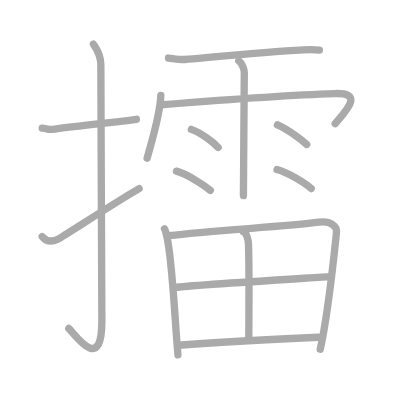
t = 0.00 s
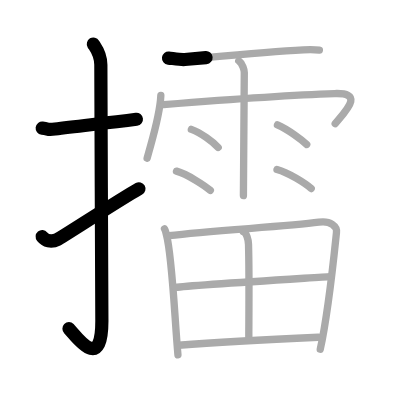
t = 3.25 s
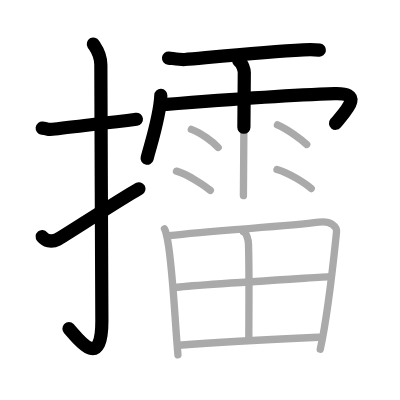
t = 6.50 s
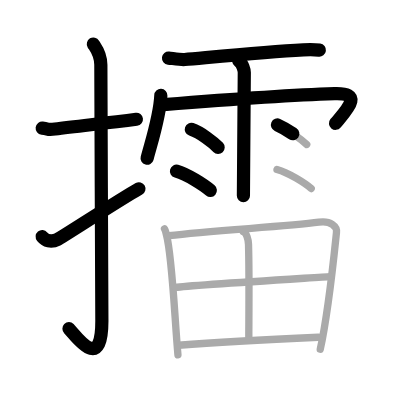
t = 9.50 s
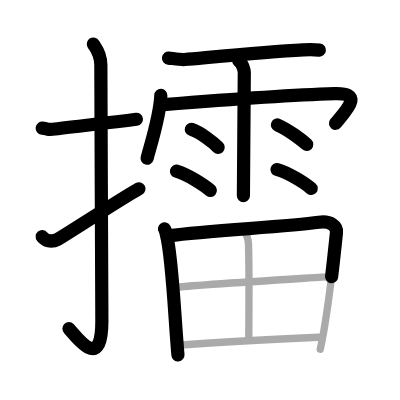
t = 12.75 s
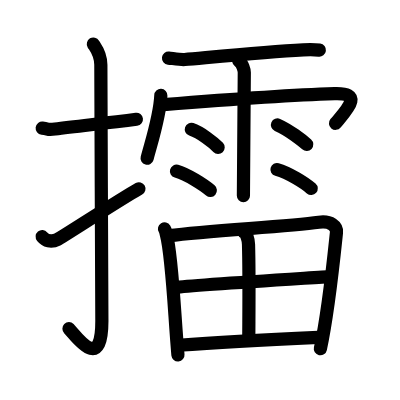
t = 16.00 s

The animated SVG that drew these frames (rendered in a browser with its animation timeline set to each time). Animation: 16 SMIL elements (animate=16); one cycle of 16.00 s.

<?xml version="1.0" standalone="no"?>
<!DOCTYPE svg PUBLIC "-//W3C//DTD SVG 1.1//EN"   "http://www.w3.org/Graphics/SVG/1.1/DTD/svg11.dtd">
<svg width="400px" height="400px"  version="1.1" xmlns="http://www.w3.org/2000/svg">
  <defs>
    <marker id="Triangle" viewBox="0 0 10 10" refX="0" refY="5" markerUnits="strokeWidth" markerWidth="3" style="stroke-opacity:0%;fill:#aaaaaa;" markerHeight="2" orient="auto">
      <path d="M 0 0 L 10 5 L 0 10 z" />
    </marker>
    
    <marker id="Arrow" viewBox="0 0 10 10" refX="5" refY="5" markerUnits="strokeWidth" markerWidth="1.8" style="stroke-opacity:0%;fill:#770000;" markerHeight="2" orient="auto">
      <path d="M 0 4 L 6 4 L 4 1 L 10 5 L 4 9 L 6 6 L 0 6 z" />
        <circle cx="5" cy="5" r="5" />
      </marker>
    
    <marker id="TriangleRed" viewBox="0 0 10 10" refX="0" refY="5" markerUnits="strokeWidth" markerWidth="3" style="stroke-opacity:0%;fill:#CC0000;" markerHeight="2" orient="auto">
      <path d="M 0 0 L 10 5 L 0 10 z" />
    </marker>
    
    <marker id="ArrowRed" viewBox="0 0 10 10" refX="5" refY="5" markerUnits="strokeWidth" markerWidth="1.8" style="stroke-opacity:0%;fill:#CC0000;" markerHeight="2" orient="auto">
      <path d="M 0 4 L 6 4 L 4 1 L 10 5 L 4 9 L 6 6 L 0 6 z" />
        <circle cx="5" cy="5" r="5" />
      </marker>
    
  </defs>
  
  <path style="fill:#ffffff; fill-opacity:100%; fill-rule:evenodd; stroke-width:0;" d="M 0 0 L 400px 0 L 400px 400px L 0 400px L 0 0" />

  <g transform="scale(3.6697247706422 3.6697247706422)">
<path style="fill:none; fill-opacity:0%; fill-rule:evenodd; stroke:#aaaaaa; stroke-opacity:100%; stroke-width: 1.5pt; stroke-linejoin:round; stroke-linecap:round;" d="M11.5 34.92c2.08 0.25 1.27 0.55 3.5 0.25c5.5-0.75 13-1.5 22.17-2.67"></path>
<path style="fill:none; fill-opacity:0%; fill-rule:evenodd; stroke:#aaaaaa; stroke-opacity:100%; stroke-width: 1.5pt; stroke-linejoin:round; stroke-linecap:round;" d="M25.44 12c0.56 0.94 2.04 2.56 2.04 5.67c0 15.66 0.28 58.04 0.28 69.79c0 14.65-7.34 3.63-9.02 2.06"></path>
<path style="fill:none; fill-opacity:0%; fill-rule:evenodd; stroke:#aaaaaa; stroke-opacity:100%; stroke-width: 1.5pt; stroke-linejoin:round; stroke-linecap:round;" d="M11.5 64.49c0.89 1.06 2.32 1.68 4.29 0.7c1.16-0.58 17.19-11.01 22.12-13.78"></path>
<path style="fill:none; fill-opacity:0%; fill-rule:evenodd; stroke:#aaaaaa; stroke-opacity:100%; stroke-width: 1.5pt; stroke-linejoin:round; stroke-linecap:round;" d="M45.92 15.82c1.25 0.13 3.3 0.49 4.43 0.39c6.86-0.59 21.91-2.06 32.31-2.63c1.59-0.08 2.91-0.11 4.37 0.08"></path>
<path style="fill:none; fill-opacity:0%; fill-rule:evenodd; stroke:#aaaaaa; stroke-opacity:100%; stroke-width: 1.5pt; stroke-linejoin:round; stroke-linecap:round;" d="M43.83 25.99c-0.23 5.49-2.25 11.57-3.74 17.12"></path>
<path style="fill:none; fill-opacity:0%; fill-rule:evenodd; stroke:#aaaaaa; stroke-opacity:100%; stroke-width: 1.5pt; stroke-linejoin:round; stroke-linecap:round;" d="M44.59 28.5c15.66-1.25 34.97-2.63 46.61-3c8.04-0.25 3.26 4.42 0.14 8.21"></path>
<path style="fill:none; fill-opacity:0%; fill-rule:evenodd; stroke:#aaaaaa; stroke-opacity:100%; stroke-width: 1.5pt; stroke-linejoin:round; stroke-linecap:round;" d="M65.06 16.56c1.06 0.75 1.51 2.59 1.51 3.18c0 0.6-0.24 31.93-0.24 33.57"></path>
<path style="fill:none; fill-opacity:0%; fill-rule:evenodd; stroke:#aaaaaa; stroke-opacity:100%; stroke-width: 1.5pt; stroke-linejoin:round; stroke-linecap:round;" d="M52.14 35.25c2.51 0.87 5.94 3.47 7.31 4.92"></path>
<path style="fill:none; fill-opacity:0%; fill-rule:evenodd; stroke:#aaaaaa; stroke-opacity:100%; stroke-width: 1.5pt; stroke-linejoin:round; stroke-linecap:round;" d="M48.09 46.64c2.99 0.83 7.6 3.87 9.23 5.25"></path>
<path style="fill:none; fill-opacity:0%; fill-rule:evenodd; stroke:#aaaaaa; stroke-opacity:100%; stroke-width: 1.5pt; stroke-linejoin:round; stroke-linecap:round;" d="M75.61 34.04c3.14 1.39 6.71 4.17 7.97 5.32"></path>
<path style="fill:none; fill-opacity:0%; fill-rule:evenodd; stroke:#aaaaaa; stroke-opacity:100%; stroke-width: 1.5pt; stroke-linejoin:round; stroke-linecap:round;" d="M75.48 46.19c3.21 0.91 7.58 3.65 9.33 5.18"></path>
<path style="fill:none; fill-opacity:0%; fill-rule:evenodd; stroke:#aaaaaa; stroke-opacity:100%; stroke-width: 1.5pt; stroke-linejoin:round; stroke-linecap:round;" d="M44.83 62.38c0.34 0.56 0.35 0.96 0.54 1.67c1.55 5.86 2.16 21.73 3.12 32.66"></path>
<path style="fill:none; fill-opacity:0%; fill-rule:evenodd; stroke:#aaaaaa; stroke-opacity:100%; stroke-width: 1.5pt; stroke-linejoin:round; stroke-linecap:round;" d="M46.01 64.22c11.98-1.48 31.93-2.43 40.88-3.66c3.28-0.46 4.97 1.15 4.8 2.77C91.07 69.24 89.5 85 87.27 95.18"></path>
<path style="fill:none; fill-opacity:0%; fill-rule:evenodd; stroke:#aaaaaa; stroke-opacity:100%; stroke-width: 1.5pt; stroke-linejoin:round; stroke-linecap:round;" d="M66.32 63.14c0.86 0.3 1.37 2.17 1.4 3.44c0.24 8.37 0.08 20.97 0.08 25.38"></path>
<path style="fill:none; fill-opacity:0%; fill-rule:evenodd; stroke:#aaaaaa; stroke-opacity:100%; stroke-width: 1.5pt; stroke-linejoin:round; stroke-linecap:round;" d="M47.82 78.32c3.9-0.57 38.87-2.72 42.09-2.96"></path>
<path style="fill:none; fill-opacity:0%; fill-rule:evenodd; stroke:#aaaaaa; stroke-opacity:100%; stroke-width: 1.5pt; stroke-linejoin:round; stroke-linecap:round;" d="M48.68 94.08c8.62-0.63 24.67-1.53 38.09-2.17"></path>

<path style="fill:none; fill-opacity:0%; fill-rule:evenodd; stroke:#000000; stroke-opacity:100%; stroke-width: 2.7pt; stroke-linejoin:round; stroke-linecap:round;" d="M11.5 34.92c2.08 0.25 1.27 0.55 3.5 0.25c5.5-0.75 13-1.5 22.17-2.67" pathLength="100" stroke-dashoffset="100" stroke-dasharray="100 105"><animate id="dashAnim1" attributeName="stroke-dashoffset" from="100" to="0" dur="1s" calcMode="linear" fill="freeze"/></path>
<path style="fill:none; fill-opacity:0%; fill-rule:evenodd; stroke:#000000; stroke-opacity:100%; stroke-width: 2.7pt; stroke-linejoin:round; stroke-linecap:round;" d="M25.44 12c0.56 0.94 2.04 2.56 2.04 5.67c0 15.66 0.28 58.04 0.28 69.79c0 14.65-7.34 3.63-9.02 2.06" pathLength="100" stroke-dashoffset="100" stroke-dasharray="100 105"><animate id="dashAnim2" attributeName="stroke-dashoffset" from="100" to="0" dur="1s" calcMode="linear" begin="dashAnim1.end" fill="freeze"/></path>
<path style="fill:none; fill-opacity:0%; fill-rule:evenodd; stroke:#000000; stroke-opacity:100%; stroke-width: 2.7pt; stroke-linejoin:round; stroke-linecap:round;" d="M11.5 64.49c0.89 1.06 2.32 1.68 4.29 0.7c1.16-0.58 17.19-11.01 22.12-13.78" pathLength="100" stroke-dashoffset="100" stroke-dasharray="100 105"><animate id="dashAnim3" attributeName="stroke-dashoffset" from="100" to="0" dur="1s" calcMode="linear" begin="dashAnim2.end" fill="freeze"/></path>
<path style="fill:none; fill-opacity:0%; fill-rule:evenodd; stroke:#000000; stroke-opacity:100%; stroke-width: 2.7pt; stroke-linejoin:round; stroke-linecap:round;" d="M45.92 15.82c1.25 0.13 3.3 0.49 4.43 0.39c6.86-0.59 21.91-2.06 32.31-2.63c1.59-0.08 2.91-0.11 4.37 0.08" pathLength="100" stroke-dashoffset="100" stroke-dasharray="100 105"><animate id="dashAnim4" attributeName="stroke-dashoffset" from="100" to="0" dur="1s" calcMode="linear" begin="dashAnim3.end" fill="freeze"/></path>
<path style="fill:none; fill-opacity:0%; fill-rule:evenodd; stroke:#000000; stroke-opacity:100%; stroke-width: 2.7pt; stroke-linejoin:round; stroke-linecap:round;" d="M43.83 25.99c-0.23 5.49-2.25 11.57-3.74 17.12" pathLength="100" stroke-dashoffset="100" stroke-dasharray="100 105"><animate id="dashAnim5" attributeName="stroke-dashoffset" from="100" to="0" dur="1s" calcMode="linear" begin="dashAnim4.end" fill="freeze"/></path>
<path style="fill:none; fill-opacity:0%; fill-rule:evenodd; stroke:#000000; stroke-opacity:100%; stroke-width: 2.7pt; stroke-linejoin:round; stroke-linecap:round;" d="M44.59 28.5c15.66-1.25 34.97-2.63 46.61-3c8.04-0.25 3.26 4.42 0.14 8.21" pathLength="100" stroke-dashoffset="100" stroke-dasharray="100 105"><animate id="dashAnim6" attributeName="stroke-dashoffset" from="100" to="0" dur="1s" calcMode="linear" begin="dashAnim5.end" fill="freeze"/></path>
<path style="fill:none; fill-opacity:0%; fill-rule:evenodd; stroke:#000000; stroke-opacity:100%; stroke-width: 2.7pt; stroke-linejoin:round; stroke-linecap:round;" d="M65.06 16.56c1.06 0.75 1.51 2.59 1.51 3.18c0 0.6-0.24 31.93-0.24 33.57" pathLength="100" stroke-dashoffset="100" stroke-dasharray="100 105"><animate id="dashAnim7" attributeName="stroke-dashoffset" from="100" to="0" dur="1s" calcMode="linear" begin="dashAnim6.end" fill="freeze"/></path>
<path style="fill:none; fill-opacity:0%; fill-rule:evenodd; stroke:#000000; stroke-opacity:100%; stroke-width: 2.7pt; stroke-linejoin:round; stroke-linecap:round;" d="M52.14 35.25c2.51 0.87 5.94 3.47 7.31 4.92" pathLength="100" stroke-dashoffset="100" stroke-dasharray="100 105"><animate id="dashAnim8" attributeName="stroke-dashoffset" from="100" to="0" dur="1s" calcMode="linear" begin="dashAnim7.end" fill="freeze"/></path>
<path style="fill:none; fill-opacity:0%; fill-rule:evenodd; stroke:#000000; stroke-opacity:100%; stroke-width: 2.7pt; stroke-linejoin:round; stroke-linecap:round;" d="M48.09 46.64c2.99 0.83 7.6 3.87 9.23 5.25" pathLength="100" stroke-dashoffset="100" stroke-dasharray="100 105"><animate id="dashAnim9" attributeName="stroke-dashoffset" from="100" to="0" dur="1s" calcMode="linear" begin="dashAnim8.end" fill="freeze"/></path>
<path style="fill:none; fill-opacity:0%; fill-rule:evenodd; stroke:#000000; stroke-opacity:100%; stroke-width: 2.7pt; stroke-linejoin:round; stroke-linecap:round;" d="M75.61 34.04c3.14 1.39 6.71 4.17 7.97 5.32" pathLength="100" stroke-dashoffset="100" stroke-dasharray="100 105"><animate id="dashAnim10" attributeName="stroke-dashoffset" from="100" to="0" dur="1s" calcMode="linear" begin="dashAnim9.end" fill="freeze"/></path>
<path style="fill:none; fill-opacity:0%; fill-rule:evenodd; stroke:#000000; stroke-opacity:100%; stroke-width: 2.7pt; stroke-linejoin:round; stroke-linecap:round;" d="M75.48 46.19c3.21 0.91 7.58 3.65 9.33 5.18" pathLength="100" stroke-dashoffset="100" stroke-dasharray="100 105"><animate id="dashAnim11" attributeName="stroke-dashoffset" from="100" to="0" dur="1s" calcMode="linear" begin="dashAnim10.end" fill="freeze"/></path>
<path style="fill:none; fill-opacity:0%; fill-rule:evenodd; stroke:#000000; stroke-opacity:100%; stroke-width: 2.7pt; stroke-linejoin:round; stroke-linecap:round;" d="M44.83 62.38c0.34 0.56 0.35 0.96 0.54 1.67c1.55 5.86 2.16 21.73 3.12 32.66" pathLength="100" stroke-dashoffset="100" stroke-dasharray="100 105"><animate id="dashAnim12" attributeName="stroke-dashoffset" from="100" to="0" dur="1s" calcMode="linear" begin="dashAnim11.end" fill="freeze"/></path>
<path style="fill:none; fill-opacity:0%; fill-rule:evenodd; stroke:#000000; stroke-opacity:100%; stroke-width: 2.7pt; stroke-linejoin:round; stroke-linecap:round;" d="M46.01 64.22c11.98-1.48 31.93-2.43 40.88-3.66c3.28-0.46 4.97 1.15 4.8 2.77C91.07 69.24 89.5 85 87.27 95.18" pathLength="100" stroke-dashoffset="100" stroke-dasharray="100 105"><animate id="dashAnim13" attributeName="stroke-dashoffset" from="100" to="0" dur="1s" calcMode="linear" begin="dashAnim12.end" fill="freeze"/></path>
<path style="fill:none; fill-opacity:0%; fill-rule:evenodd; stroke:#000000; stroke-opacity:100%; stroke-width: 2.7pt; stroke-linejoin:round; stroke-linecap:round;" d="M66.32 63.14c0.86 0.3 1.37 2.17 1.4 3.44c0.24 8.37 0.08 20.97 0.08 25.38" pathLength="100" stroke-dashoffset="100" stroke-dasharray="100 105"><animate id="dashAnim14" attributeName="stroke-dashoffset" from="100" to="0" dur="1s" calcMode="linear" begin="dashAnim13.end" fill="freeze"/></path>
<path style="fill:none; fill-opacity:0%; fill-rule:evenodd; stroke:#000000; stroke-opacity:100%; stroke-width: 2.7pt; stroke-linejoin:round; stroke-linecap:round;" d="M47.82 78.32c3.9-0.57 38.87-2.72 42.09-2.96" pathLength="100" stroke-dashoffset="100" stroke-dasharray="100 105"><animate id="dashAnim15" attributeName="stroke-dashoffset" from="100" to="0" dur="1s" calcMode="linear" begin="dashAnim14.end" fill="freeze"/></path>
<path style="fill:none; fill-opacity:0%; fill-rule:evenodd; stroke:#000000; stroke-opacity:100%; stroke-width: 2.7pt; stroke-linejoin:round; stroke-linecap:round;" d="M48.68 94.08c8.62-0.63 24.67-1.53 38.09-2.17" pathLength="100" stroke-dashoffset="100" stroke-dasharray="100 105"><animate id="dashAnim16" attributeName="stroke-dashoffset" from="100" to="0" dur="1s" calcMode="linear" begin="dashAnim15.end" fill="freeze"/></path>

</g>

</svg>  
          
